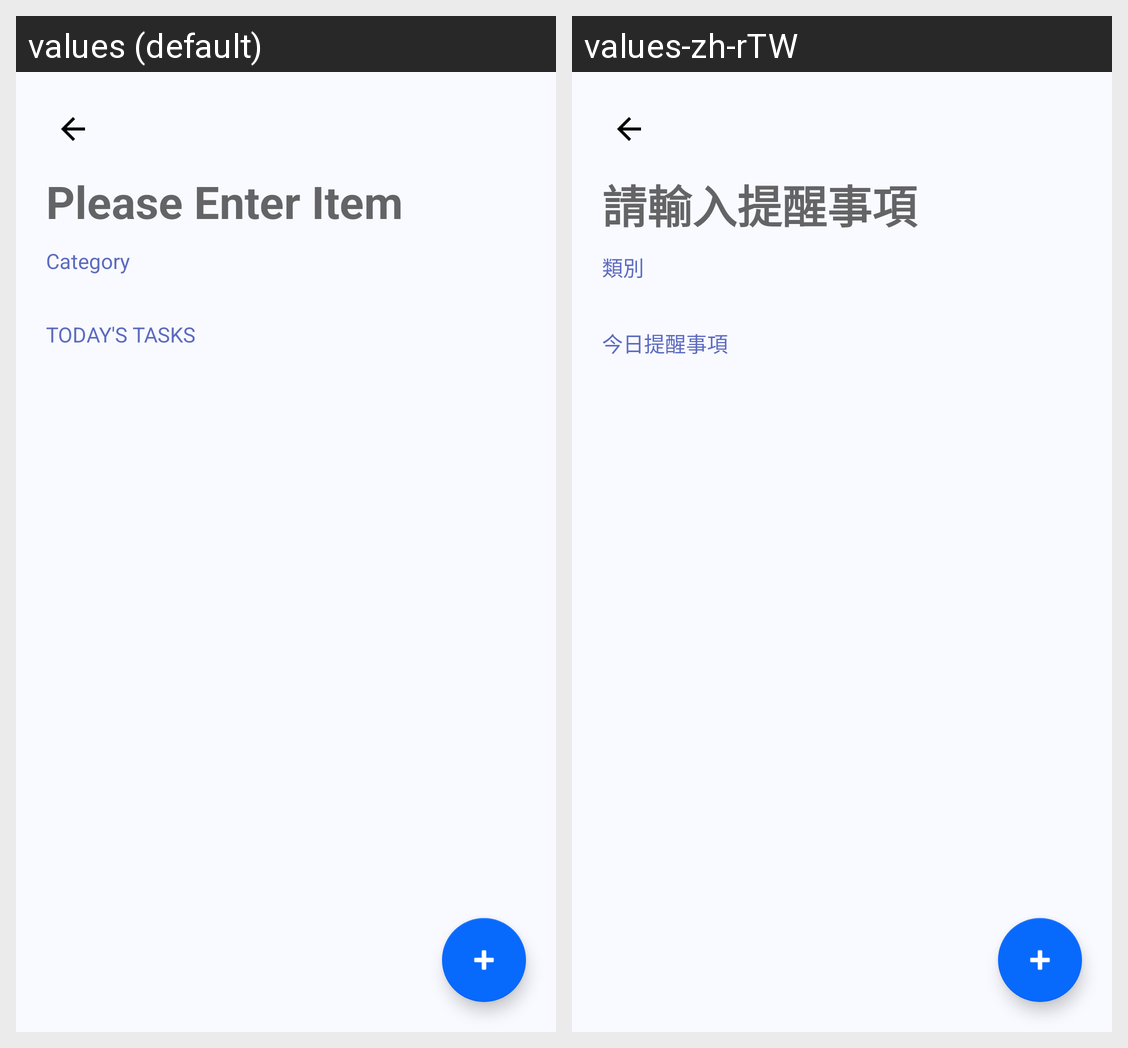

Here is an Android app screen in its default locale and in the app's own translations. Write out the translated-string differences for the strings that appear on this screen.
Android screen res/layout/activity_todo_list.xml rendered under 2 locales, left to right: values (default), values-zh-rTW. Device: Nexus 5 (rendered at 1080×1920; each locale shown at half size, 540×960, under a caption strip naming it); theme Theme.ToDo.
Strings drawn on this screen, with the default value and each locale's value (text and hints the layout hard-codes, and strings that could not be matched under every locale, appear in the picture but are not listed):

please_enter_item
  values: Please Enter Item
  values-zh-rTW: 請輸入提醒事項

category
  values: Category
  values-zh-rTW: 類別

today_tasks
  values: TODAY'S TASKS
  values-zh-rTW: 今日提醒事項
